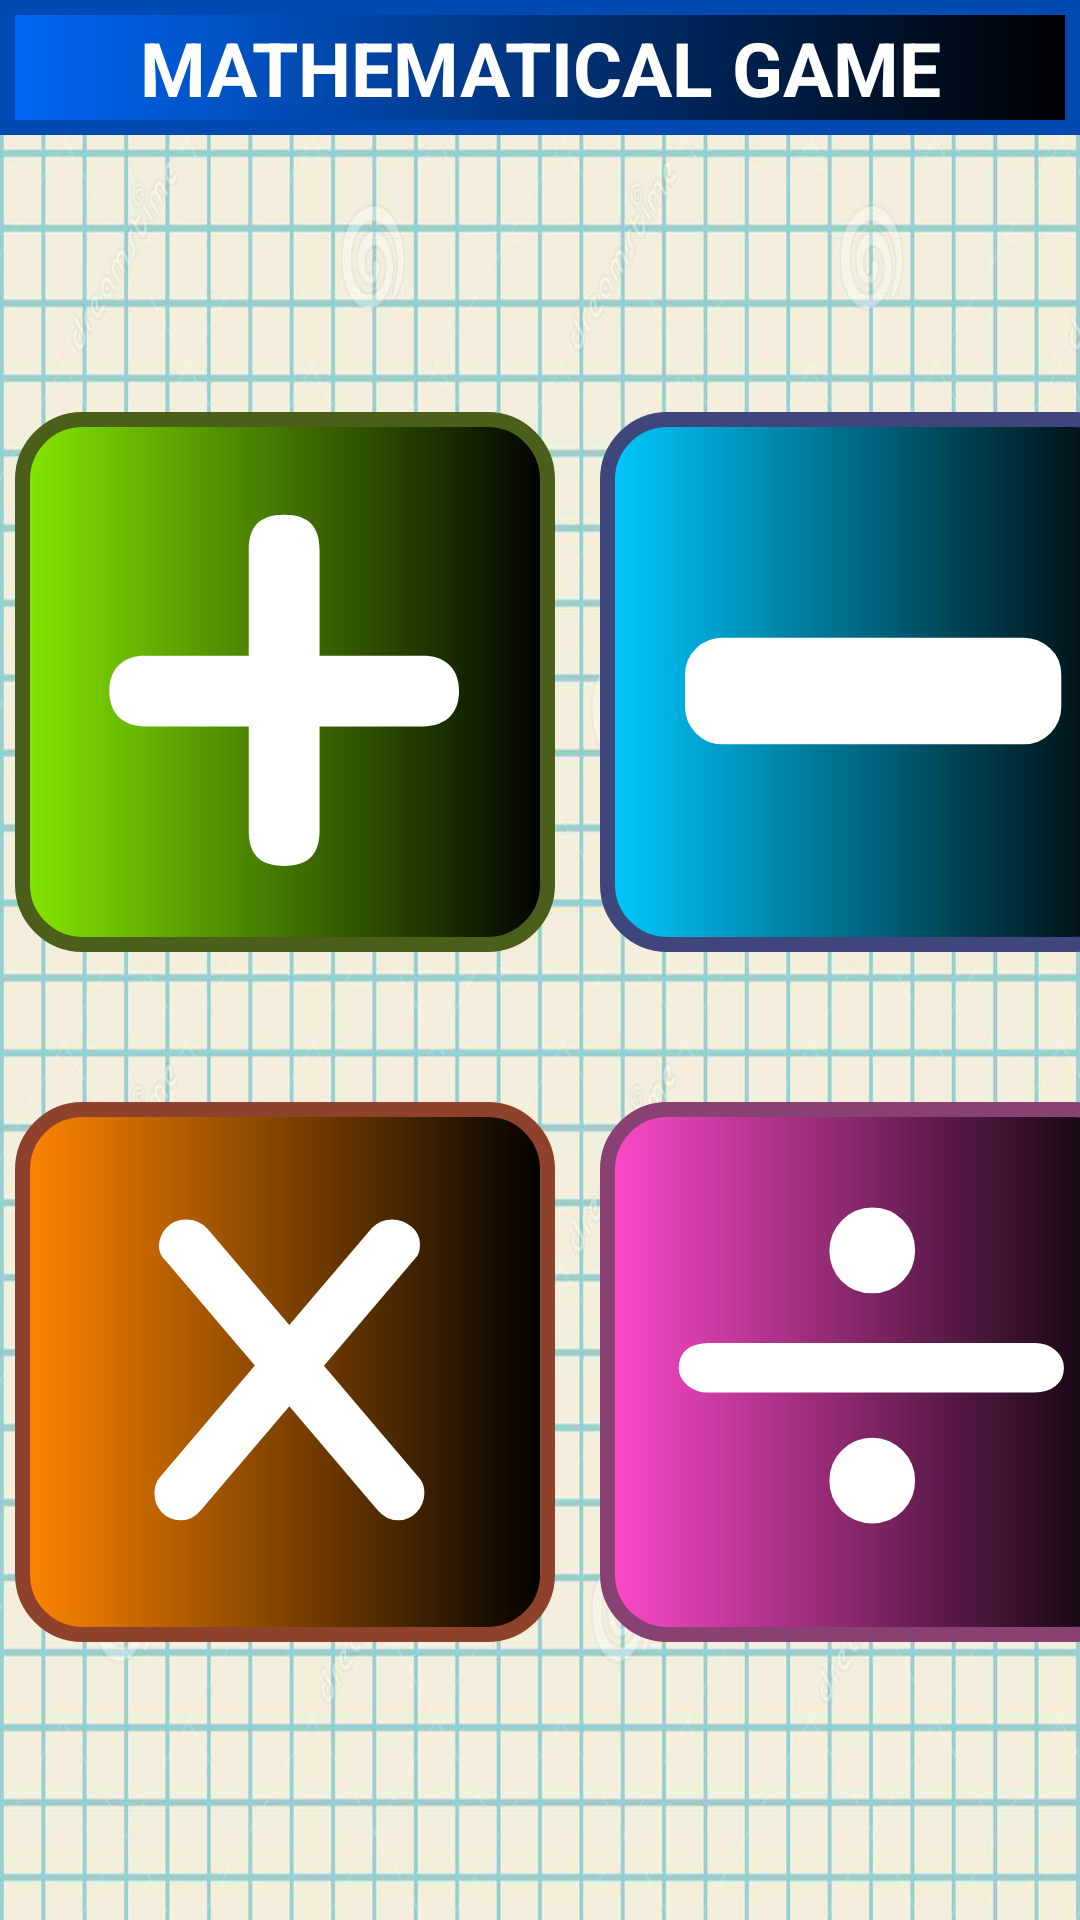

Write the Android layout XML for this screen, with the resource values it uses.
<!-- AndroidManifest.xml: application theme Theme.MatematikOyunu -->
<!-- res/layout/activity_main.xml -->
<?xml version="1.0" encoding="utf-8"?>
<LinearLayout xmlns:android="http://schemas.android.com/apk/res/android"
    xmlns:app="http://schemas.android.com/apk/res-auto"
    xmlns:tools="http://schemas.android.com/tools"
    android:layout_width="match_parent"
    android:layout_height="match_parent"
    android:orientation="vertical"
    android:layout_gravity="center"
    android:background="@drawable/riyaziyyaesast"
    tools:context=".MainActivity">

    <TextView
        android:textStyle="bold"
        android:gravity="center"
        android:textSize="25sp"
        android:background="@drawable/textback"
        android:textColor="@color/white"
        android:layout_width="match_parent"
        android:layout_height="45dp"
        android:text="MATHEMATICAL GAME"/>


        <LinearLayout
            android:layout_width="match_parent"
            android:layout_height="match_parent"
            android:orientation="vertical"
            android:gravity="center"

            >

            <LinearLayout

                android:layout_width="wrap_content"
                android:layout_height="wrap_content"
                android:orientation="horizontal"
                android:layout_gravity="center_horizontal">

                <ImageView
                    android:layout_marginLeft="5dp"
                    android:onClick="mainBtn"
                    android:id="@+id/toplamaBtn"
                    android:src="@drawable/ic_stat_plus"
                    android:background="@drawable/button_back"
                    android:textColor="@color/white"
                    android:textStyle="bold"
                    android:layout_width="180dp"
                    android:layout_height="180dp"
                    android:layout_gravity="center"
                    android:textSize="150sp"
                    />

                <ImageView
                    android:layout_marginLeft="15dp"
                    android:onClick="mainBtn"
                    android:id="@+id/cikarmaBtn"
                    android:src="@drawable/ic_stat_minus"
                    android:background="@drawable/minus_back"
                    android:textColor="@color/white"
                    android:textStyle="bold"
                    android:layout_width="180dp"
                    android:layout_height="180dp"
                    android:layout_gravity="center"
                    android:textSize="150sp"
                    />




            </LinearLayout>



            <LinearLayout
                android:layout_width="wrap_content"
                android:layout_height="wrap_content"
                android:layout_gravity="center"
                android:layout_marginTop="50dp"
                android:orientation="horizontal">

                <ImageView
                    android:layout_marginLeft="5dp"
                    android:onClick="mainBtn"
                    android:id="@+id/carpmaBtn"
                    android:src="@drawable/ic_stat_multiply"
                    android:background="@drawable/carpma_btn"
                    android:textColor="@color/white"
                    android:textStyle="bold"
                    android:layout_width="180dp"
                    android:layout_height="180dp"
                    android:layout_gravity="center"
                    android:textSize="150sp"
                    />

                <ImageView
                    android:layout_marginLeft="15dp"
                    android:onClick="mainBtn"
                    android:id="@+id/bolme"
                    android:src="@drawable/ic_stat_divided"
                    android:background="@drawable/divide_btn"
                    android:textColor="@color/white"
                    android:textStyle="bold"
                    android:layout_width="180dp"
                    android:layout_height="180dp"
                    android:layout_gravity="center"
                    android:textSize="150sp"
                    />




            </LinearLayout>


        </LinearLayout>

</LinearLayout>
<!-- resources referenced by this layout -->
<resources>
  <color name="white">#FFFFFFFF</color>
  <!-- drawable button_back (drawable) -->
  <?xml version="1.0" encoding="utf-8"?>
  <shape
      xmlns:android="http://schemas.android.com/apk/res/android">
  
  
      <corners
         android:radius="20dp"/>
  
      <stroke
          android:color="#4B5F1A"
          android:width="5dp" />
  
      <gradient android:startColor="#85E801" android:endColor="@color/black"/>
  
  </shape>
  <!-- drawable carpma_btn (drawable) -->
  <?xml version="1.0" encoding="utf-8"?>
  <shape
      xmlns:android="http://schemas.android.com/apk/res/android">
  
  
      <corners
          android:radius="20dp"/>
  
      <stroke
          android:color="#8F422B"
          android:width="5dp" />
  
      <gradient android:startColor="#FF8500" android:endColor="@color/black"/>
  
  </shape>
  <!-- drawable divide_btn (drawable) -->
  <?xml version="1.0" encoding="utf-8"?>
  <shape
      xmlns:android="http://schemas.android.com/apk/res/android">
  
  
      <corners
          android:radius="20dp"/>
  
      <stroke
          android:color="#894173"
          android:width="5dp" />
  
      <gradient android:startColor="#FF4ACB" android:endColor="@color/black"/>
  
  </shape>
  <!-- drawable ic_stat_minus (drawable-anydpi-v24) -->
  <?xml version="1.0" encoding="utf-8"?>
  <vector xmlns:android="http://schemas.android.com/apk/res/android"
      android:width="24dp"
      android:height="24dp"
      android:viewportWidth="24"
      android:viewportHeight="24"
      android:tint="#FFFFFF">
    <group android:scaleX="0.27873796"
        android:scaleY="0.27873796"
        android:translateX="-0.12510169"
        android:translateY="-9.630094">
      <group android:translateY="123.53906">
        <path android:pathData="M74,-47.140625L74,-41.984375Q74,-39.546875,72.265625,-37.765625Q70.53125,-36,68.046875,-36L19.953125,-36Q17.46875,-36,15.734375,-37.765625Q14,-39.546875,14,-41.984375L14,-47.140625Q14,-49.59375,15.734375,-51.296875Q17.46875,-53,19.953125,-53L68.046875,-53Q70.3125,-53,72.15625,-51.359375Q74,-49.71875,74,-47.140625Z"
            android:fillColor="#000000"/>
      </group>
    </group>
  </vector>
  <!-- drawable minus_back (drawable) -->
  <?xml version="1.0" encoding="utf-8"?>
  <shape
      xmlns:android="http://schemas.android.com/apk/res/android">
  
  
      <corners
          android:radius="20dp"/>
  
      <stroke
          android:color="#3F467B"
          android:width="5dp" />
  
      <gradient android:startColor="#00C9FF" android:endColor="@color/black"/>
  
  </shape>
  <!-- drawable textback (drawable) -->
  <?xml version="1.0" encoding="utf-8"?>
  <shape
      xmlns:android="http://schemas.android.com/apk/res/android">
  
  
  
  
      <stroke
          android:color="#014AB1"
          android:width="5dp" />
  
      <gradient android:startColor="#0167F7" android:endColor="@color/black"/>
  
  </shape>
  <style name="Theme.MatematikOyunu" parent="Theme.AppCompat.Light.NoActionBar">
          
          <item name="colorPrimary">@color/purple_500</item>
          <item name="colorPrimaryVariant">@color/purple_700</item>
          <item name="colorOnPrimary">@color/white</item>
          
          <item name="colorSecondary">@color/teal_200</item>
          <item name="colorSecondaryVariant">@color/teal_700</item>
          <item name="colorOnSecondary">@color/black</item>
          
          <item name="android:statusBarColor" tools:targetApi="l">?attr/colorPrimaryVariant</item>
          
      </style>
  <color name="black">#FF000000</color>
  <color name="purple_500">#2196F3</color>
  <color name="purple_700">#009688</color>
  <color name="teal_200">#FF03DAC5</color>
  <color name="teal_700">#FF018786</color>
</resources>
